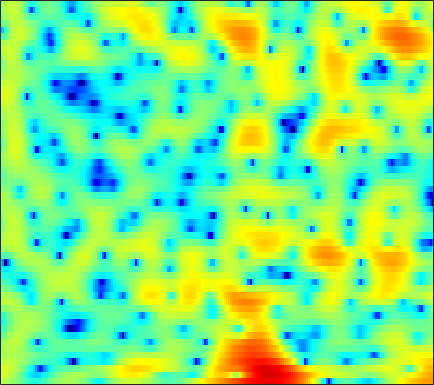

The table this chart was drawn from, first rows:
3.6655, 3.3681, 2.936, 2.4593, 2.0703, 1.5044, 0.87885, 0.37339, -0.35767, -1.1538, -2.02, -2.7059, -3.6397, -4.5271, -5.1036, -5.6326, -5.7697, -5.5823, -4.9927, -4.1492, -3.212, -2.5039, -1.5982, -0.76901
5.197, 4.963, 4.556, 4.035, 3.564, 2.822, 1.941, 1.185, 0.03869, -1.27, -2.747, -3.96, -5.701, -7.486, -8.728, -9.976, -10.42, -10.17, -9.276, -8.067, -6.766, -5.792, -4.538, -3.363
5.008, 5.055, 4.979, 4.748, 4.472, 3.967, 3.302, 2.698, 1.749, 0.6357, -0.6526, -1.742, -3.367, -5.229, -6.822, -9.357, -12.64, -15.94, -21.07, -18.67, -13.72, -11.04, -8.435, -6.528
2.698, 3.03, 3.321, 3.453, 3.455, 3.338, 3.091, 2.83, 2.386, 1.844, 1.221, 0.7128, 0.0003658, -0.7232, -1.257, -1.932, -2.54, -2.93, -3.35, -3.644, -3.816, -3.885, -3.941, -4.016
1.504, 1.876, 2.258, 2.51, 2.615, 2.648, 2.564, 2.429, 2.165, 1.809, 1.381, 1.028, 0.5254, 0.01215, -0.3668, -0.8441, -1.272, -1.551, -1.871, -2.134, -2.347, -2.485, -2.66, -2.845
1.656, 2.058, 2.501, 2.822, 2.972, 3.045, 2.962, 2.8, 2.449, 1.938, 1.271, 0.6678, -0.2669, -1.321, -2.148, -3.2, -4.033, -4.416, -4.541, -4.292, -3.829, -3.441, -2.955, -2.554
0.803, 1.524, 2.34, 2.973, 3.321, 3.616, 3.705, 3.631, 3.332, 2.776, 1.932, 1.073, -0.4359, -2.495, -4.557, -8.44, -15, -20.78, -13.38, -8.512, -5.709, -4.307, -3.024, -2.208
-2.506, -1.303, 0.03771, 1.118, 1.773, 2.455, 2.916, 3.116, 3.189, 3.045, 2.696, 2.312, 1.66, 0.8711, 0.2249, -0.6234, -1.321, -1.671, -1.884, -1.884, -1.804, -1.769, -1.821, -2.038
-5.239, -3.987, -2.444, -1.081, -0.19, 0.8134, 1.603, 2.061, 2.497, 2.758, 2.857, 2.834, 2.701, 2.466, 2.24, 1.89, 1.5, 1.188, 0.7465, 0.2668, -0.2787, -0.7566, -1.514, -2.445
-8.484, -6.468, -4.233, -2.417, -1.283, -0.0495, 0.9109, 1.479, 2.068, 2.487, 2.747, 2.844, 2.859, 2.772, 2.654, 2.43, 2.129, 1.847, 1.4, 0.8683, 0.2377, -0.3128, -1.159, -2.153
-5.966, -4.501, -2.79, -1.371, -0.4861, 0.4678, 1.19, 1.601, 1.993, 2.229, 2.333, 2.344, 2.286, 2.17, 2.057, 1.871, 1.647, 1.446, 1.123, 0.7151, 0.2123, -0.23, -0.9196, -1.719
-0.4867, 0.09202, 0.8115, 1.417, 1.769, 2.099, 2.273, 2.293, 2.159, 1.845, 1.409, 1.051, 0.5822, 0.1993, 0.001653, -0.1046, -0.04391, 0.0599, 0.1774, 0.1721, -0.0136, -0.292, -0.8693, -1.686
2.994, 3.315, 3.618, 3.768, 3.769, 3.611, 3.243, 2.808, 2.005, 0.9104, -0.5605, -1.978, -4.329, -6.993, -8.251, -7.165, -4.611, -2.894, -1.178, -0.06996, 0.4798, 0.5397, 0.1547, -0.8121
2.385, 2.611, 2.72, 2.616, 2.409, 1.927, 1.204, 0.5164, -0.5316, -1.726, -3.17, -4.458, -6.351, -8.119, -8.741, -7.677, -5.169, -3.321, -1.332, 0.1146, 1.071, 1.481, 1.671, 1.475
-0.8553, -0.6813, -0.692, -1.003, -1.445, -2.309, -3.521, -4.631, -6.354, -8.053, -9.08, -9.087, -8.274, -6.996, -5.944, -4.454, -2.966, -1.902, -0.601, 0.5195, 1.413, 1.94, 2.45, 2.771
-3.738, -3.588, -3.609, -3.919, -4.369, -5.275, -6.625, -8.088, -10.93, -15.24, -20.19, -17.57, -11.96, -8.287, -6.28, -4.116, -2.392, -1.327, -0.1221, 0.8792, 1.693, 2.196, 2.736, 3.143
-5.878, -5.772, -5.711, -5.69, -5.711, -5.825, -6.047, -6.242, -6.483, -6.662, -6.47, -6.009, -5.098, -3.954, -3.029, -1.854, -0.8212, -0.1259, 0.6824, 1.342, 1.876, 2.196, 2.539, 2.797
-8.166, -8.546, -8.726, -8.276, -7.569, -6.422, -5.32, -4.534, -3.589, -2.842, -2.135, -1.596, -0.9426, -0.3263, 0.1366, 0.6982, 1.161, 1.465, 1.79, 1.998, 2.106, 2.116, 2.054, 1.949
-10.22, -13.87, -28.02, -16.85, -10.94, -6.606, -3.796, -2.286, -0.8269, 0.2975, 1.123, 1.566, 2.029, 2.377, 2.545, 2.68, 2.761, 2.758, 2.654, 2.443, 2.086, 1.716, 1.046, 0.1699
-2.934, -3.318, -3.482, -2.932, -2.083, -0.7759, 0.4976, 1.318, 2.115, 2.679, 2.995, 3.041, 2.968, 2.759, 2.518, 2.163, 1.853, 1.618, 1.314, 0.9865, 0.4975, -0.02183, -1.044, -2.623
1.46, 1.657, 1.975, 2.324, 2.603, 2.981, 3.274, 3.391, 3.444, 3.227, 2.721, 2.188, 1.159, -0.2188, -1.39, -2.978, -4.19, -4.462, -4.062, -3.415, -2.956, -2.877, -3.123, -3.771
2.627, 3.017, 3.482, 3.853, 4.044, 4.206, 4.199, 4.056, 3.707, 3.065, 2.104, 1.154, -0.6036, -3.033, -5.519, -10.68, -20.4, -17.99, -10.6, -7.198, -5.367, -4.648, -4.254, -4.359
1.741, 2.386, 3.084, 3.61, 3.897, 4.08, 4.064, 3.919, 3.478, 2.849, 1.975, 1.133, -0.1074, -1.557, -2.68, -3.98, -4.946, -5.195, -5.008, -4.572, -4.142, -3.93, -3.941, -4.329
-0.008595, 1.037, 2.172, 3.001, 3.431, 3.751, 3.796, 3.661, 3.258, 2.63, 1.798, 1.086, 0.07168, -0.9291, -1.594, -2.293, -2.703, -2.809, -2.789, -2.642, -2.517, -2.493, -2.616, -2.978
-1.035, 0.4557, 1.946, 2.98, 3.477, 3.848, 3.869, 3.665, 3.162, 2.283, 1.125, 0.05516, -1.678, -3.466, -4.688, -5.602, -5.249, -4.527, -3.409, -2.384, -1.636, -1.283, -1.031, -1.03
0.1735, 1.242, 2.343, 3.101, 3.459, 3.656, 3.556, 3.275, 2.637, 1.637, 0.2344, -1.187, -3.747, -7.632, -12.41, -21.37, -11.76, -7.759, -4.542, -2.563, -1.308, -0.6944, -0.229, -0.07435
1.482, 1.93, 2.408, 2.677, 2.753, 2.669, 2.41, 2.112, 1.54, 0.8892, 0.03655, -0.6515, -1.683, -2.697, -3.279, -3.614, -3.23, -2.682, -1.79, -1.028, -0.5007, -0.2751, -0.2196, -0.4224
2.271, 2.389, 2.39, 2.209, 1.94, 1.448, 0.8269, 0.3494, -0.2004, -0.5768, -0.6898, -0.657, -0.4975, -0.2629, -0.06505, 0.2431, 0.5353, 0.7594, 0.9857, 1.082, 0.9932, 0.7529, 0.1909, -0.6933
2.382, 2.373, 2.113, 1.563, 0.9015, -0.3519, -2.146, -3.798, -5.964, -6.691, -4.984, -3.324, -1.344, 0.197, 1.065, 1.96, 2.538, 2.839, 3.011, 2.957, 2.651, 2.23, 1.391, 0.1588
0.46, 0.6365, 0.6228, 0.2475, -0.33, -1.596, -3.577, -5.7, -9.225, -10.47, -7.046, -4.433, -1.772, 0.0921, 1.127, 2.118, 2.77, 3.066, 3.231, 3.163, 2.86, 2.501, 1.823, 0.9367
-2.501, -1.732, -1.006, -0.6572, -0.6016, -0.7781, -1.112, -1.426, -1.663, -1.63, -1.161, -0.6566, 0.1487, 0.8746, 1.359, 1.839, 2.162, 2.269, 2.28, 2.12, 1.813, 1.496, 0.9687, 0.359
-3.675, -2.436, -1.223, -0.3677, 0.08472, 0.504, 0.7493, 0.8823, 0.9887, 1.119, 1.241, 1.358, 1.488, 1.611, 1.656, 1.669, 1.586, 1.473, 1.234, 0.9015, 0.4795, 0.09335, -0.4784, -1.112
-1.902, -0.9493, 0.08388, 0.9292, 1.419, 1.928, 2.247, 2.417, 2.494, 2.498, 2.371, 2.25, 1.987, 1.702, 1.43, 1.065, 0.639, 0.3321, -0.1387, -0.6453, -1.225, -1.722, -2.478, -3.366
0.2962, 0.9095, 1.696, 2.386, 2.817, 3.249, 3.514, 3.579, 3.519, 3.245, 2.808, 2.357, 1.644, 0.8024, 0.154, -0.7087, -1.461, -1.953, -2.494, -2.975, -3.494, -3.955, -4.768, -5.864
0.7879, 1.462, 2.417, 3.261, 3.796, 4.296, 4.562, 4.558, 4.332, 3.771, 2.922, 2.036, 0.5881, -1.248, -2.789, -4.948, -6.597, -7.21, -7.063, -6.607, -6.297, -6.286, -6.603, -7.258
-2.224, -0.3627, 1.707, 3.286, 4.143, 4.924, 5.276, 5.31, 4.967, 4.276, 3.121, 1.969, -0.09554, -2.855, -5.653, -11.19, -23.04, -21.12, -12.89, -9.819, -8.46, -8.138, -8.217, -8.666
-3.978, -1.373, 1.225, 3.045, 4.018, 4.87, 5.249, 5.264, 4.907, 4.163, 3.031, 1.941, 0.2191, -1.814, -3.406, -5.495, -7.075, -7.723, -7.973, -7.938, -8.258, -8.85, -10.44, -13.36
-0.5352, 0.672, 2.116, 3.323, 4.023, 4.611, 4.836, 4.711, 4.264, 3.38, 2.159, 1.042, -0.7079, -2.497, -3.848, -5.231, -6.167, -6.424, -6.56, -6.603, -6.846, -7.24, -8.206, -9.562
-0.009925, 1.204, 2.526, 3.539, 4.058, 4.453, 4.481, 4.26, 3.614, 2.567, 1.049, -0.4258, -2.971, -6.363, -9.581, -13.86, -12.96, -10.55, -7.953, -6.322, -5.254, -4.774, -4.356, -4.049
-0.1182, 1.097, 2.37, 3.251, 3.682, 3.968, 3.893, 3.642, 2.973, 1.973, 0.5981, -0.7427, -2.872, -5.555, -7.787, -10.08, -9.849, -8.454, -6.422, -4.888, -3.709, -3.07, -2.419, -1.945
0.5427, 1.428, 2.374, 3.008, 3.3, 3.417, 3.248, 2.96, 2.346, 1.52, 0.5504, -0.2713, -1.379, -2.405, -3.077, -3.637, -3.77, -3.679, -3.299, -2.819, -2.389, -2.098, -1.811, -1.642
1.802, 2.467, 3.123, 3.502, 3.591, 3.461, 3.08, 2.604, 1.815, 0.8783, -0.1362, -0.807, -1.581, -2.104, -2.286, -2.377, -2.301, -2.163, -1.993, -1.82, -1.745, -1.739, -1.834, -2.036
3.532, 4.051, 4.485, 4.629, 4.528, 4.121, 3.366, 2.553, 1.143, -0.6404, -2.688, -4.17, -5.401, -5.317, -4.625, -3.555, -2.676, -2.165, -1.758, -1.626, -1.694, -1.906, -2.34, -2.933
4.653, 5.075, 5.382, 5.398, 5.213, 4.662, 3.702, 2.7, 0.8552, -1.814, -5.766, -10.44, -21.69, -12.09, -7.955, -4.921, -3.271, -2.59, -2.172, -2.248, -2.7, -3.256, -4.227, -5.394
4.266, 4.646, 4.953, 5.004, 4.872, 4.447, 3.74, 3.021, 1.79, 0.3204, -1.29, -2.409, -3.39, -3.578, -3.358, -2.919, -2.597, -2.584, -2.879, -3.57, -4.758, -5.966, -8.075, -10.74
3.22, 3.592, 3.952, 4.126, 4.123, 3.95, 3.598, 3.211, 2.567, 1.841, 1.094, 0.5424, -0.09662, -0.5962, -0.9237, -1.325, -1.788, -2.215, -3.01, -4.106, -5.619, -7.112, -9.745, -13.48
1.925, 2.386, 2.897, 3.273, 3.444, 3.514, 3.393, 3.188, 2.808, 2.312, 1.759, 1.348, 0.7964, 0.2548, -0.1216, -0.629, -1.187, -1.645, -2.349, -3.232, -4.289, -5.196, -6.543, -7.922
-0.1788, 0.7894, 1.872, 2.665, 3.061, 3.316, 3.286, 3.112, 2.695, 2.118, 1.445, 0.9435, 0.3309, -0.1912, -0.5026, -0.836, -1.113, -1.353, -1.691, -2.098, -2.568, -2.959, -3.481, -3.944
-2.239, -0.146, 1.738, 2.889, 3.393, 3.652, 3.491, 3.13, 2.314, 1.173, -0.2205, -1.304, -2.492, -3.062, -3.065, -2.7, -2.251, -2.031, -1.866, -1.825, -1.911, -2.023, -2.134, -2.173
1.174, 2.159, 3.26, 3.965, 4.24, 4.255, 3.845, 3.228, 1.879, -0.1786, -3.213, -6.575, -14.08, -15.25, -10.16, -6.335, -4.408, -3.645, -3.207, -3.203, -3.473, -3.715, -3.911, -3.834
3.353, 3.607, 3.951, 4.238, 4.345, 4.282, 3.912, 3.375, 2.299, 0.7562, -1.281, -3.033, -5.137, -5.962, -5.683, -4.975, -4.585, -4.564, -5.072, -6.197, -7.844, -9.364, -11.62, -12.54
2.098, 2.223, 2.577, 3.076, 3.425, 3.752, 3.837, 3.712, 3.32, 2.67, 1.812, 1.073, 0.09411, -0.8107, -1.421, -2.344, -3.4, -4.409, -6.107, -8.315, -11.04, -13.6, -17.55, -20.17
-3.862, -3.504, -1.624, 0.4174, 1.698, 2.969, 3.778, 4.131, 4.275, 4.103, 3.694, 3.263, 2.526, 1.607, 0.7929, -0.4406, -1.955, -3.353, -5.659, -8.563, -12.26, -15.6, -19.24, -17.09
-12.17, -10.33, -4.801, -1.173, 0.6853, 2.416, 3.517, 4.017, 4.325, 4.304, 4.009, 3.646, 2.99, 2.166, 1.416, 0.2976, -1.054, -2.201, -4.066, -6.326, -9.073, -11.37, -13.35, -12.14
-1.558, -1.213, -0.2354, 0.9377, 1.772, 2.673, 3.269, 3.496, 3.538, 3.297, 2.801, 2.291, 1.505, 0.679, 0.0908, -0.7008, -1.434, -2.012, -2.755, -3.521, -4.256, -4.683, -4.975, -4.837
0.5479, 1.16, 1.945, 2.647, 3.076, 3.462, 3.585, 3.489, 3.076, 2.317, 1.228, 0.2173, -1.291, -2.719, -3.452, -3.766, -3.466, -3.1, -2.616, -2.289, -2.101, -2.012, -1.973, -1.985
0.7937, 1.825, 2.862, 3.597, 3.95, 4.167, 4.07, 3.777, 3.037, 1.833, 0.04918, -1.805, -5.328, -11.19, -18.5, -13.03, -7.446, -5.05, -3.059, -1.826, -1.084, -0.7772, -0.6085, -0.6996
0.6694, 1.653, 2.671, 3.375, 3.707, 3.89, 3.775, 3.48, 2.801, 1.777, 0.3658, -0.9551, -2.996, -5.031, -5.995, -5.837, -4.603, -3.528, -2.34, -1.487, -0.9669, -0.7795, -0.7574, -0.9838
